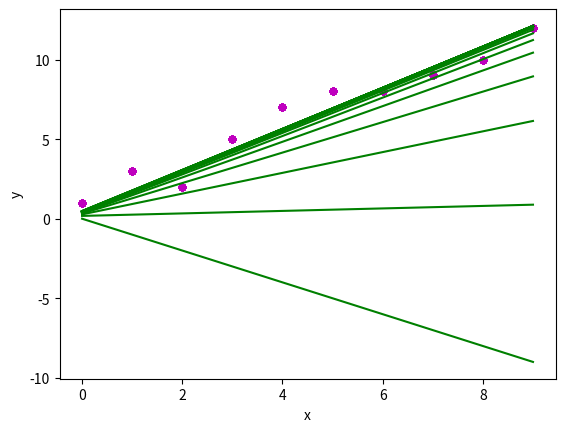

This figure's Python source:

import numpy as np
import matplotlib.pyplot as plt

def plot(x,y,b,m):

	#plot all the data points in the scatter plot
	plt.scatter(x,y,color="m", marker="o", s=20)
	
	#Now calculate values of our predicted line
	y_pred = m*x + b
	#Now plot the line
	plt.plot(x,y_pred, color='g')

	plt.xlabel('x')
	plt.ylabel('y')
	plt.show(block=False)
	plt.pause(0.2)

	#uncomment to clear the graph each time
	#plt.close()

def gradient(x, y, b, m, learning_rate):
	b_gradient = 0
	m_gradient = 0
	for i in range(len(x)):
		#summation of dL/db, differentiating loss function w.r.t. constant(b)
		b_gradient += (2*(m*x[i] + b - y[i]))
		#summation of dL/dm, , differentiating loss function w.r.t. slope(m)
		m_gradient += (2*x[i]*(m*x[i] + b - y[i]))
	new_b = b - (learning_rate*b_gradient)
	new_m = m - (learning_rate*m_gradient)
	return [new_b, new_m]

def calculateNewCoeff(x, y, b, m, num_iteration, learning_rate):
	for i in range(num_iteration):
		[b,m] = gradient(x,y,b,m,learning_rate)
		plot(x,y,b,m)
		#print('m: ', m, '  b: ', b)
	return [b,m]


def main():
    learning_rate = 0.0008
    #sample data
    x = np.array([0, 1, 2, 3, 4, 5, 6, 7, 8, 9]) 
    y = np.array([1, 3, 2, 5, 7, 8, 8, 9, 10, 12])

    intial_b = 0
    intial_m = -1
    num_iteration = 30

    plot(x,y,intial_b,intial_m)
    [b,m] = calculateNewCoeff(x,y, intial_b, intial_m, num_iteration, learning_rate)
    plot(x,y,b,m)

if __name__=="__main__":
	main()
